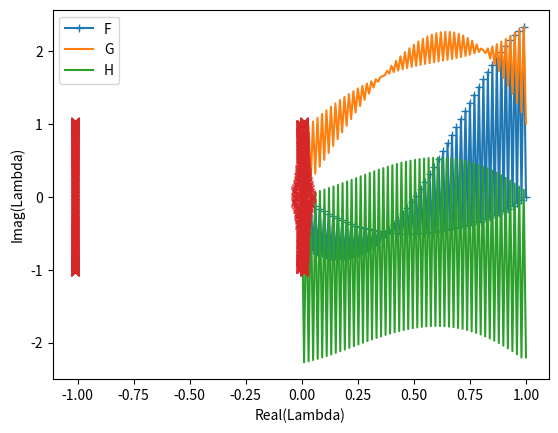

Python code for this plot:
#!/usr/bin/env python3
# -*- coding: utf-8 -*-
"""
Created on Thu Dec  2 13:36:30 2021

@author: gesla
"""

# -*- coding: utf-8 -*-
"""
Created on Sat Nov 13 12:25:01 2021

@author: Artur
"""
#%%
import numpy as np
import matplotlib.pyplot as plt

Re=100;

n=99;
l=1;
h=l/(n+1);
fields=6;

J=np.zeros((fields*n,fields*n));
g=np.zeros(fields*n);

F=np.zeros(n);
G=np.zeros(n);
H=np.zeros(n);

y=np.zeros((fields,n));
y[1,:]=np.linspace(0,l,n); # ig for G
y[:,:]+=1;

B=np.zeros(fields*n);

for j in range(0,fields):
    for i in range(0,n):
        B[fields*i+j]=y[j,i];

Fa=0.0;
Ga=0.0;
Ha=0.0;
Fb=0.0;
Gb=1.0;
Hb=0.0;

N=fields*n;

#%%
for i in range(fields,N-fields*2,fields):
    #for j in range(0,fields):
    #    g[i+j]=(B[i+j+fields]-B[i+j-fields])/2/h;
    
    #g[i]+=      -B[i+3];
    #g[i+1]+=    -B[i+4];
    #g[i+2]+=    2*B[i];
    #g[i+3]+=    -Re*(B[i]**2-B[i+1]**2+B[i+5]+B[i+2]*B[i+3]);
    #g[i+4]+=    -Re*(2*B[i]*B[i+1]+B[i+4]*B[i+2]);
    #g[i+5]+=    0;
        
    g[i]=       (B[i+6]-B[i-6])/h/2         -B[i+3];
    g[i+1]=     (B[i+7]-B[i-5])/2/h         -B[i+4];
    g[i+2]=     (B[i+8]-B[i-4])/2/h         +2*(B[i]+B[i+6])/2;
    g[i+3]=     (B[i+9]-B[i-3])/2/h         -B[i+5];
    g[i+4]=     (B[i+10]-B[i-2])/2/h        -Re*(2*B[i]*B[i+1]+B[i+4]*B[i+2]);
    g[i+5]=     (B[i+11]-B[i-1])/2/h        -Re*(B[i+5]*B[i+2]-2*B[i+1]*B[i+4]);
        
    

#Boundaries
i=0;
g[i]=       (B[i+6]-Fa)/2/h     -B[i+3];
g[i+1]=     (B[i+7]-Ga)/2/h     -B[i+4];
g[i+2]=     (B[i+8]-Ha)/2/h     +2*B[i];
g[i+3]=     (B[i+9]-B[i+3])/h   -B[i+5];
g[i+4]=     (B[i+10]-B[i+4])/h  -Re*(2*B[i]*B[i+1]+B[i+4]*B[i+2]);
g[i+5]=     (B[i+11]-B[i+5])/h  -Re*(B[i+5]*B[i+2]-2*B[i+1]*B[i+4]);


i=N-2*fields;
g[i]=       (B[i+6]-B[i-6])/h/2         -B[i+3];
g[i+1]=     (B[i+7]-B[i-5])/2/h         -B[i+4];
g[i+2]=     (B[i+8]-B[i-4])/2/h         +2*(B[i]);
g[i+3]=     (B[i+9]-B[i-3])/2/h         -B[i+5];
g[i+4]=     (B[i+10]-B[i-2])/2/h        -Re*(2*B[i]*B[i+1]+B[i+4]*B[i+2]);
g[i+5]=     (B[i+11]-B[i-1])/2/h        -Re*(B[i+5]*B[i+2]-2*B[i+1]*B[i+4]);

i=N-fields;
g[i]=       (Fb-B[i-6])/2/h     -B[i+3];
g[i+1]=     (Gb-B[i-5])/2/h     -B[i+4];
g[i+2]=     (Hb-B[i-4])/2/h     +2*B[i];
g[i+3]=     (B[i+3]-B[i-3])/h   -B[i+5];
g[i+4]=     (B[i+4]-B[i-2])/h   -Re*(2*B[i]*B[i+1]+B[i+4]*B[i+2]);
g[i+5]=     (B[i+5]-B[i-1])/h   -Re*(B[i+5]*B[i+2]-2*B[i+1]*B[i+4]);



#%
for i in range(fields,N-fields*2,fields):
    J[i,i+6]=1/h/2;         J[i,i-6]=-1/h/2;        J[i,i+3]=-1;
    J[i+1,i+7]=1/2/h;       J[i+1,i-5]=-1/2/h;      J[i+1,i+4]=-1;
    J[i+2,i+8]=1/2/h;       J[i+2,i-4]=-1/2/h;      J[i+2,i]=1;     J[i+2,i+6]=1;
    J[i+3,i+9]=1/2/h;       J[i+3,i-3]=-1/2/h;      J[i+3,i+5]=-1;
    J[i+4,i+10]=1/2/h;      J[i+4,i-2]=-1/2/h;      J[i+4,i]=-Re*(2*B[i+1]);    J[i+4,i+1]=-Re*(2*B[i]);    J[i+4,i+2]=-Re*(B[i+4]);  J[i+4,i+4]=-Re*(B[i+2]);  
    J[i+5,i+11]=1/2/h;      J[i+5,i-1]=-1/2/h;      J[i+5,i+1]=2*Re*B[i+4];     J[i+5,i+2]=-Re*B[i+5];      J[i+5,i+4]=2*Re*B[i+1];   J[i+5,i+5]=-Re*B[i+2];

#Boundaries
i=0;
J[i,i+6]=1/2/h;                                 J[i,i+3]=-1;
J[i+1,i+7]=1/2/h;                               J[i+1,i+4]=-1;
J[i+2,i+8]=1/2/h;                               J[i+2,i]=2;

J[i+3,i+9]=1/h;       J[i+3,i+3]=-1/h;          J[i+3,i+5]=-1;
J[i+4,i+10]=1/h;      J[i+4,i+4]=-1/h;          J[i+4,i]=-Re*(2*B[i+1]);    J[i+4,i+1]=-Re*(2*B[i]);    J[i+4,i+2]=-Re*(B[i+4]);  J[i+4,i+4]=-Re*(B[i+2]);  
J[i+5,i+11]=1/h;      J[i+5,i+5]=-1/h;          J[i+5,i+1]=2*Re*B[i+4];     J[i+5,i+2]=-Re*B[i+5];      J[i+5,i+4]=2*Re*B[i+1];   J[i+5,i+5]=-Re*B[i+2];


i=N-fields*2;
J[i,i+6]=1/h/2;         J[i,i-6]=-1/h/2;        J[i,i+3]=-1;
J[i+1,i+7]=1/2/h;       J[i+1,i-5]=-1/2/h;      J[i+1,i+4]=-1;
J[i+2,i+8]=1/2/h;       J[i+2,i-4]=-1/2/h;      J[i+2,i]=2;     
J[i+3,i+9]=1/2/h;       J[i+3,i-3]=-1/2/h;      J[i+3,i+5]=-1;
J[i+4,i+10]=1/2/h;      J[i+4,i-2]=-1/2/h;      J[i+4,i]=-Re*(2*B[i+1]);    J[i+4,i+1]=-Re*(2*B[i]);    J[i+4,i+2]=-Re*(B[i+4]);  J[i+4,i+4]=-Re*(B[i+2]);  
J[i+5,i+11]=1/2/h;      J[i+5,i-1]=-1/2/h;      J[i+5,i+1]=2*Re*B[i+4];     J[i+5,i+2]=-Re*B[i+5];      J[i+5,i+4]=2*Re*B[i+1];   J[i+5,i+5]=-Re*B[i+2];
  

i=N-fields;
J[i,i-6]=-1/2/h;        J[i,i+3]=-1;
J[i+1,i-5]=-1/2/h;      J[i+1,i+4]=-1;
J[i+2,i-4]=-1/2/h;      J[i+2,i]=2;

J[i+3,i+3]=1/h;         J[i+3,i-3]=-1/h;        J[i+3,i+5]=-1;
J[i+4,i+4]=1/h;         J[i+4,i-2]=-1/h;        J[i+4,i]=-Re*(2*B[i+1]);    J[i+4,i+1]=-Re*(2*B[i]);    J[i+4,i+2]=-Re*(B[i+4]);  J[i+4,i+4]=-Re*(B[i+2]);  
J[i+5,i+5]=1/h;         J[i+5,i-1]=-1/h;        J[i+5,i+1]=2*Re*B[i+4];     J[i+5,i+2]=-Re*B[i+5];      J[i+5,i+4]=2*Re*B[i+1];   J[i+5,i+5]=-Re*B[i+2];
    

#%

dB=-np.linalg.inv(J)@g
B=B+dB;
print(np.linalg.norm(dB))
#%%
for i in range(0,n):
    F[i]=B[fields*i];
    G[i]=B[fields*i+1];
    H[i]=B[fields*i+2];
    
plt.plot(np.linspace(0,l,n+2),np.append(np.append(Fa,F),Fb),'-+')
plt.plot(np.linspace(0,l,n+2),np.append(np.append(Ga,G),Gb))
plt.plot(np.linspace(0,l,n+1),np.append(Ha,H))
plt.legend(['F','G','H'])

#%%
lam=np.linalg.eig(J);
plt.plot(np.real(lam[0])*h,np.imag(lam[0])*h,'x');
plt.xlabel('Real(Lambda)')
plt.ylabel('Imag(Lambda)')